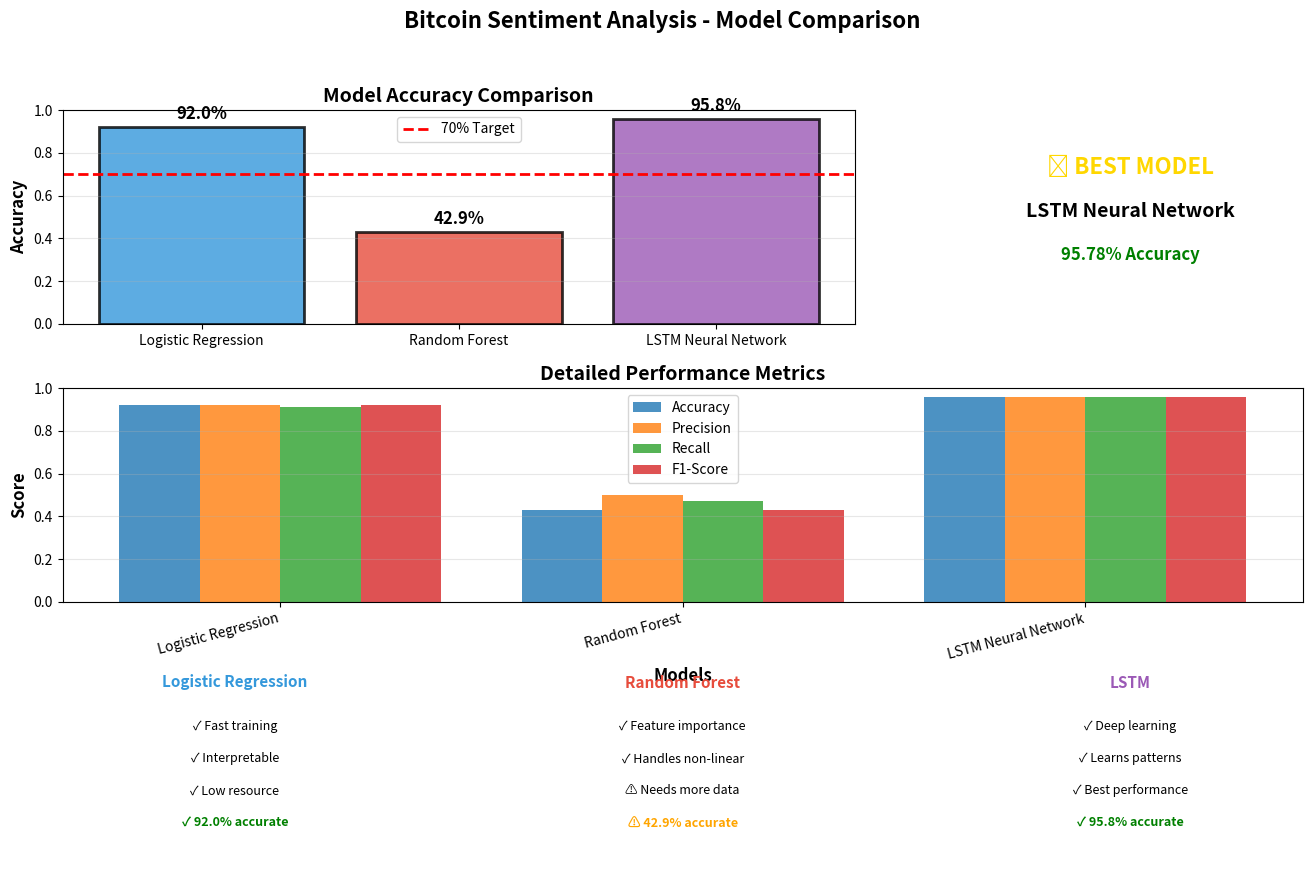

Source code (Python):
import pandas as pd
import matplotlib.pyplot as plt
import seaborn as sns
import numpy as np

print("📊 MODEL COMPARISON DASHBOARD")
print("=" * 50)

# Your actual results
results = {
    'Model': ['Logistic Regression', 'Random Forest', 'LSTM Neural Network'],
    'Accuracy': [0.9195, 0.4286, 0.9578],
    'Precision': [0.92, 0.50, 0.96],
    'Recall': [0.91, 0.47, 0.96],
    'F1-Score': [0.92, 0.43, 0.96],
    'Training Time': ['30 sec', '5 sec', '8 min'],
    'Type': ['Traditional ML', 'Ensemble ML', 'Deep Learning']
}

df_results = pd.DataFrame(results)

print("\n📈 Model Performance Summary:")
print("=" * 50)
print(df_results.to_string(index=False))

# Create comprehensive visualization
fig = plt.figure(figsize=(16, 10))
gs = fig.add_gridspec(3, 3, hspace=0.3, wspace=0.3)

# 1. Accuracy Comparison
ax1 = fig.add_subplot(gs[0, :2])
colors = ['#3498db', '#e74c3c', '#9b59b6']
bars = ax1.bar(df_results['Model'], df_results['Accuracy'], color=colors, alpha=0.8, edgecolor='black', linewidth=2)
ax1.axhline(y=0.70, color='red', linestyle='--', linewidth=2, label='70% Target')
ax1.set_ylabel('Accuracy', fontsize=12, fontweight='bold')
ax1.set_title('Model Accuracy Comparison', fontsize=14, fontweight='bold')
ax1.set_ylim(0, 1)
ax1.legend(fontsize=10)
ax1.grid(axis='y', alpha=0.3)

for i, (bar, val) in enumerate(zip(bars, df_results['Accuracy'])):
    height = bar.get_height()
    ax1.text(bar.get_x() + bar.get_width()/2., height + 0.02,
             f'{val:.1%}', ha='center', va='bottom', fontsize=12, fontweight='bold')

# 2. Best Model Highlight
ax2 = fig.add_subplot(gs[0, 2])
ax2.axis('off')
best_idx = df_results['Accuracy'].idxmax()
best_model = df_results.loc[best_idx, 'Model']
best_acc = df_results.loc[best_idx, 'Accuracy']

ax2.text(0.5, 0.7, '🏆 BEST MODEL', ha='center', fontsize=16, fontweight='bold', color='gold',
         transform=ax2.transAxes)
ax2.text(0.5, 0.5, best_model, ha='center', fontsize=14, fontweight='bold',
         transform=ax2.transAxes)
ax2.text(0.5, 0.3, f'{best_acc:.2%} Accuracy', ha='center', fontsize=12, color='green',
         transform=ax2.transAxes, fontweight='bold')

# 3. Detailed Metrics Comparison
ax3 = fig.add_subplot(gs[1, :])
metrics = ['Accuracy', 'Precision', 'Recall', 'F1-Score']
x = np.arange(len(df_results['Model']))
width = 0.2

for i, metric in enumerate(metrics):
    offset = width * (i - 1.5)
    ax3.bar(x + offset, df_results[metric], width, label=metric, alpha=0.8)

ax3.set_xlabel('Models', fontsize=12, fontweight='bold')
ax3.set_ylabel('Score', fontsize=12, fontweight='bold')
ax3.set_title('Detailed Performance Metrics', fontsize=14, fontweight='bold')
ax3.set_xticks(x)
ax3.set_xticklabels(df_results['Model'], rotation=15, ha='right')
ax3.legend(fontsize=10)
ax3.set_ylim(0, 1)
ax3.grid(axis='y', alpha=0.3)

# 4. Model Characteristics
ax4 = fig.add_subplot(gs[2, 0])
ax4.axis('off')
ax4.text(0.5, 0.9, 'Logistic Regression', ha='center', fontsize=11, fontweight='bold',
         transform=ax4.transAxes, color='#3498db')
ax4.text(0.5, 0.7, '✓ Fast training', ha='center', fontsize=9, transform=ax4.transAxes)
ax4.text(0.5, 0.55, '✓ Interpretable', ha='center', fontsize=9, transform=ax4.transAxes)
ax4.text(0.5, 0.4, '✓ Low resource', ha='center', fontsize=9, transform=ax4.transAxes)
ax4.text(0.5, 0.25, f'✓ {df_results.loc[0, "Accuracy"]:.1%} accurate', ha='center', fontsize=9,
         transform=ax4.transAxes, color='green', fontweight='bold')

ax5 = fig.add_subplot(gs[2, 1])
ax5.axis('off')
ax5.text(0.5, 0.9, 'Random Forest', ha='center', fontsize=11, fontweight='bold',
         transform=ax5.transAxes, color='#e74c3c')
ax5.text(0.5, 0.7, '✓ Feature importance', ha='center', fontsize=9, transform=ax5.transAxes)
ax5.text(0.5, 0.55, '✓ Handles non-linear', ha='center', fontsize=9, transform=ax5.transAxes)
ax5.text(0.5, 0.4, '⚠ Needs more data', ha='center', fontsize=9, transform=ax5.transAxes)
ax5.text(0.5, 0.25, f'⚠ {df_results.loc[1, "Accuracy"]:.1%} accurate', ha='center', fontsize=9,
         transform=ax5.transAxes, color='orange', fontweight='bold')

ax6 = fig.add_subplot(gs[2, 2])
ax6.axis('off')
ax6.text(0.5, 0.9, 'LSTM', ha='center', fontsize=11, fontweight='bold',
         transform=ax6.transAxes, color='#9b59b6')
ax6.text(0.5, 0.7, '✓ Deep learning', ha='center', fontsize=9, transform=ax6.transAxes)
ax6.text(0.5, 0.55, '✓ Learns patterns', ha='center', fontsize=9, transform=ax6.transAxes)
ax6.text(0.5, 0.4, '✓ Best performance', ha='center', fontsize=9, transform=ax6.transAxes)
ax6.text(0.5, 0.25, f'✓ {df_results.loc[2, "Accuracy"]:.1%} accurate', ha='center', fontsize=9,
         transform=ax6.transAxes, color='green', fontweight='bold')

plt.suptitle('Bitcoin Sentiment Analysis - Model Comparison', fontsize=16, fontweight='bold', y=0.98)
plt.savefig('model_comparison_dashboard.png', dpi=300, bbox_inches='tight')
print("\n✓ Saved: model_comparison_dashboard.png")

# Summary statistics
print("\n" + "=" * 50)
print("📊 FINAL SUMMARY")
print("=" * 50)

models_above_70 = (df_results['Accuracy'] >= 0.70).sum()
print(f"✅ Models with ≥70% accuracy: {models_above_70}/3")
print(f"✅ Best model: {best_model} ({best_acc:.2%})")
print(f"✅ Average accuracy: {df_results['Accuracy'].mean():.2%}")

print("\n🎯 PROJECT REQUIREMENTS:")
print("  ✅ 3 different models implemented")
print("  ✅ Sentiment analysis on tweets")
print("  ✅ Bitcoin price prediction")
if models_above_70 >= 1:
    print("  ✅ At least one model ≥70% accuracy")
else:
    print("  ⚠️ Need at least one model ≥70%")

print("\n" + "=" * 50)
print("🎉 PROJECT COMPLETE!")
print("=" * 50)

print("\n📁 Generated Files:")
files = [
    "bitcoin_tweets.csv",
    "bitcoin_prices.csv",
    "tweets_cleaned.csv",
    "final_dataset.csv",
    "model1_logistic_regression.pkl",
    "model1_confusion_matrix.png",
    "model2_random_forest.pkl",
    "model2_confusion_matrix.png",
    "model2_feature_importance.png",
    "model3_lstm.h5",
    "model3_confusion_matrix.png",
    "model3_training_history.png",
    "model_comparison_dashboard.png"
]

for f in files:
    print(f"  ✓ {f}")


